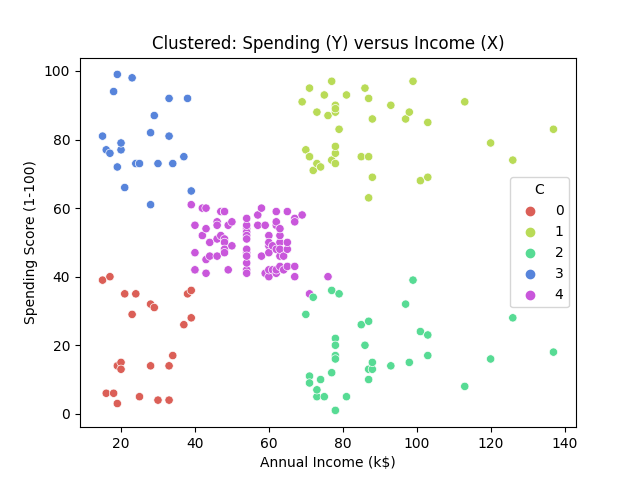

The file beside this chart, header and first rows:
X, Y, C
15, 39, 0
15, 81, 3
16, 6, 0
16, 77, 3
17, 40, 0
17, 76, 3
18, 6, 0
18, 94, 3
19, 3, 0
19, 72, 3
19, 14, 0
19, 99, 3
20, 15, 0
20, 77, 3
20, 13, 0
20, 79, 3
21, 35, 0
21, 66, 3
23, 29, 0
23, 98, 3
24, 35, 0
24, 73, 3
25, 5, 0
25, 73, 3
28, 14, 0
28, 82, 3
28, 32, 0
28, 61, 3
29, 31, 0
29, 87, 3
30, 4, 0
30, 73, 3
33, 4, 0
33, 92, 3
33, 14, 0
33, 81, 3
34, 17, 0
34, 73, 3
37, 26, 0
37, 75, 3
38, 35, 0
38, 92, 3
39, 36, 0
39, 61, 4
39, 28, 0
39, 65, 3
40, 55, 4
40, 47, 4
40, 42, 4
40, 42, 4
42, 52, 4
42, 60, 4
43, 54, 4
43, 60, 4
43, 45, 4
43, 41, 4
44, 50, 4
44, 46, 4
46, 51, 4
46, 46, 4
... 140 more rows
